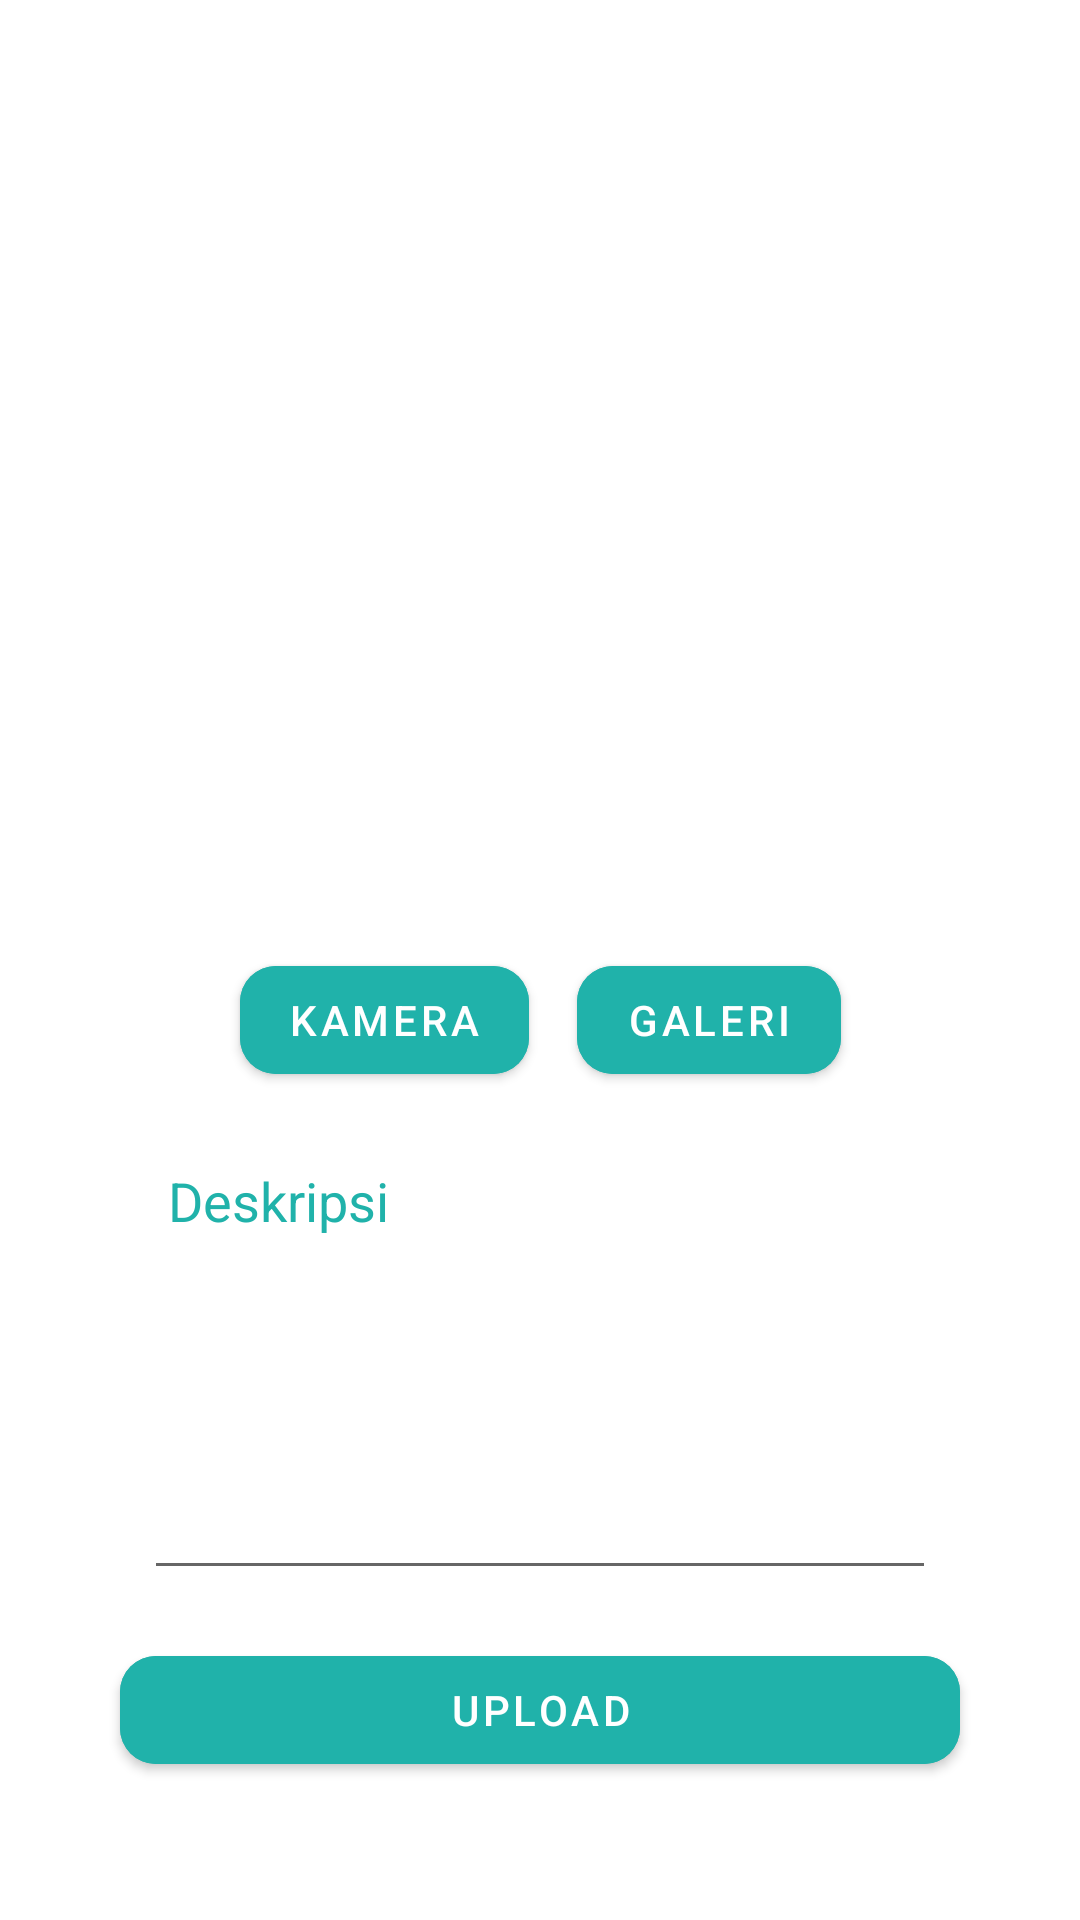

The Android layout XML behind this screen, and the referenced resources:
<!-- AndroidManifest.xml: application theme Theme.StoryAppSubmissionAkhir -->
<!-- res/layout/activity_add_story.xml -->
<?xml version="1.0" encoding="utf-8"?>
<androidx.constraintlayout.widget.ConstraintLayout xmlns:android="http://schemas.android.com/apk/res/android"
    xmlns:app="http://schemas.android.com/apk/res-auto"
    xmlns:tools="http://schemas.android.com/tools"
    android:layout_width="match_parent"
    android:layout_height="match_parent"
    tools:context=".ui.addstory.AddStoryActivity">

    <ImageView
        android:id="@+id/thumbnailIv"
        android:layout_width="match_parent"
        android:layout_height="300dp"
        android:contentDescription="@string/result_photo"
        android:padding="32dp"
        android:scaleType="centerCrop"
        android:src="@drawable/baseline_image_24"
        app:layout_constraintTop_toTopOf="parent" />

    <com.google.android.material.button.MaterialButton
        android:id="@+id/cameraBtn"
        android:layout_width="wrap_content"
        android:layout_height="wrap_content"
        android:layout_marginTop="16dp"
        android:layout_marginEnd="8dp"
        android:text="Kamera"
        app:cornerRadius="12dp"
        android:backgroundTint="#20B2AA"
        app:layout_constraintEnd_toStartOf="@+id/galleryBtn"
        app:layout_constraintHorizontal_chainStyle="packed"
        app:layout_constraintStart_toStartOf="parent"
        app:layout_constraintTop_toBottomOf="@id/thumbnailIv" />

    <com.google.android.material.button.MaterialButton
        android:id="@+id/galleryBtn"
        android:layout_width="wrap_content"
        android:layout_height="wrap_content"
        android:layout_marginStart="8dp"
        app:cornerRadius="12dp"
        android:backgroundTint="#20B2AA"
        android:layout_marginTop="16dp"
        android:text="@string/gallery"
        app:layout_constraintEnd_toEndOf="parent"
        app:layout_constraintStart_toEndOf="@+id/cameraBtn"
        app:layout_constraintTop_toBottomOf="@id/thumbnailIv" />

    <EditText
        android:id="@+id/descriptionEdt"
        android:layout_width="match_parent"
        android:layout_height="150dp"
        android:layout_marginHorizontal="48dp"
        android:layout_marginTop="16dp"
        android:gravity="start"
        android:padding="8dp"
        android:maxLines="2"
        android:hint="@string/description"
        android:importantForAutofill="no"
        android:inputType="textMultiLine"
        android:textColorHint="#20B2AA"
        app:layout_constraintTop_toBottomOf="@id/cameraBtn" />

    <com.google.android.material.button.MaterialButton
        android:id="@+id/btn_upload"
        android:layout_width="match_parent"
        android:layout_height="wrap_content"
        android:layout_marginTop="16dp"
        android:text="@string/upload"
        app:cornerRadius="12dp"
        android:backgroundTint="#20B2AA"
        android:layout_marginHorizontal="40dp"
        app:layout_constraintEnd_toEndOf="parent"
        app:layout_constraintStart_toStartOf="parent"
        app:layout_constraintTop_toBottomOf="@id/descriptionEdt" />

    <ProgressBar
        android:id="@+id/pb_loading_screen"
        android:layout_width="wrap_content"
        android:layout_height="wrap_content"
        android:indeterminateTint="#ADA4A5"
        android:visibility="gone"
        app:layout_constraintBottom_toBottomOf="@id/btn_upload"
        app:layout_constraintEnd_toEndOf="parent"
        app:layout_constraintStart_toStartOf="parent"
        app:layout_constraintTop_toTopOf="@id/btn_upload" />

</androidx.constraintlayout.widget.ConstraintLayout>
<!-- resources referenced by this layout -->
<resources>
  <string name="description">Deskripsi</string>
  <string name="gallery">Galeri</string>
  <string name="result_photo">Hasil Photo</string>
  <string name="upload">Upload</string>
  <style name="Theme.StoryAppSubmissionAkhir" parent="Theme.MaterialComponents.DayNight.DarkActionBar">
          
          <item name="colorPrimary">@color/teal_200</item>
          <item name="colorPrimaryVariant">@color/light_blue</item>
          <item name="colorOnPrimary">@color/white</item>
          
          <item name="colorSecondary">@color/teal_200</item>
          <item name="colorSecondaryVariant">@color/teal_700</item>
          <item name="colorOnSecondary">@color/black</item>
          
          <item name="android:statusBarColor">#20B2AA</item>
          
      </style>
  <color name="teal_200">#FF03DAC5</color>
  <color name="light_blue">#20B2AA</color>
  <color name="white">#FFFFFFFF</color>
  <color name="teal_700">#FF018786</color>
  <color name="black">#FF000000</color>
</resources>
